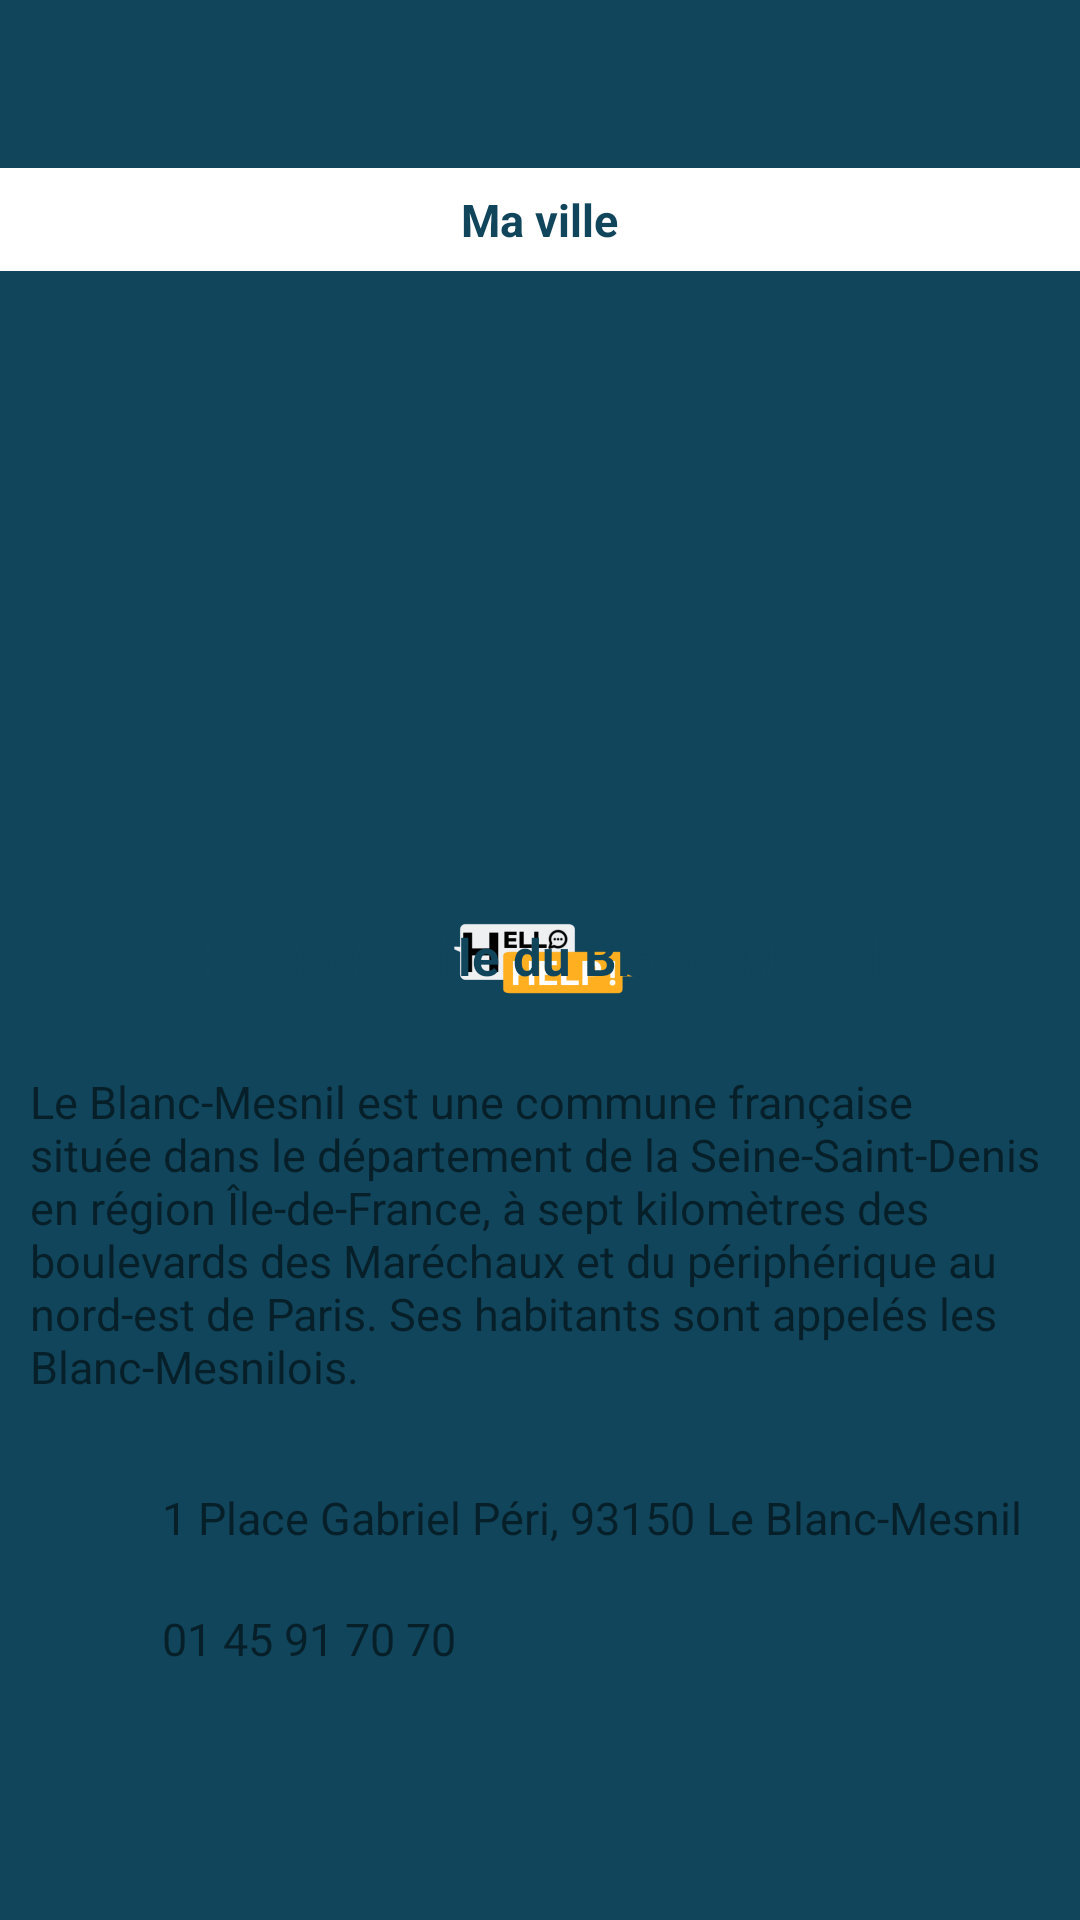

Android layout source for this screen:
<!-- AndroidManifest.xml: application theme AppTheme.Launcher -->
<!-- res/layout/fragment_info.xml -->
<?xml version="1.0" encoding="utf-8"?>
<RelativeLayout xmlns:android="http://schemas.android.com/apk/res/android"
    android:layout_width="match_parent"
    android:layout_height="match_parent"
    xmlns:tools="http://schemas.android.com/tools">

    <include
        android:id="@+id/toolbar"
        layout="@layout/bar_layout"/>

    <com.google.android.material.appbar.AppBarLayout
        android:layout_width="match_parent"
        android:layout_height="wrap_content"
        android:layout_below="@+id/toolbar"
        android:visibility="visible"
        android:id="@+id/add"
        android:layout_centerVertical="true">


        <RelativeLayout
            android:layout_width="match_parent"
            android:layout_height="wrap_content">
            <TextView
                android:layout_width="wrap_content"
                android:layout_height="wrap_content"
                android:gravity="center"
                android:text="Ma ville"
                android:textColor="@color/colorPrimaryDark"
                android:textSize="15sp"
                android:textStyle="bold"
                android:layout_centerHorizontal="true"
                android:padding="7dp"/>
        </RelativeLayout>

    </com.google.android.material.appbar.AppBarLayout>

    <ImageView
        android:layout_width="match_parent"
        android:layout_height="200dp"
        android:src="@drawable/placeholder"
        android:layout_below="@id/add"
        tools:ignore="MissingConstraints"
        android:scaleType="fitCenter"
        android:adjustViewBounds="true"
        android:id="@+id/image_mairie"/>

    <TextView
        android:id="@+id/title"
        android:layout_width="wrap_content"
        android:layout_height="wrap_content"
        android:layout_marginStart="8dp"
        android:layout_below="@id/image_mairie"
        android:text="Hôtel de Ville du Blanc-Mesnil"
        android:layout_centerHorizontal="true"
        android:padding="17dp"
        android:textSize="17sp"
        android:textStyle="bold"
        android:textColor="@color/colorPrimaryDark" />

    <TextView
        android:layout_width="wrap_content"
        android:layout_height="wrap_content"
        android:layout_below="@id/title"
        android:text="Le Blanc-Mesnil est une commune française située dans le département de la Seine-Saint-Denis en région Île-de-France, à sept kilomètres des boulevards
des Maréchaux et du périphérique au nord-est de Paris.
Ses habitants sont appelés les Blanc-Mesnilois. "
        android:textStyle="normal"
        android:id="@+id/description_ville"
        android:padding="10dp"
        android:textSize="15sp"
        android:layout_marginBottom="10dp"/>

    <ImageView
        android:layout_width="wrap_content"
        android:layout_height="wrap_content"
        android:src="@drawable/ic_depart"
        android:layout_below="@id/description_ville"
        android:tint="@color/colorPrimaryDark"
        android:padding="10dp"
        android:id="@+id/ic_addresse"/>
    <TextView
        android:layout_width="wrap_content"
        android:layout_height="wrap_content"
        android:layout_below="@id/description_ville"
        android:layout_toRightOf="@id/ic_addresse"
        android:text="1 Place Gabriel Péri, 93150 Le Blanc-Mesnil"
        android:textStyle="normal"
        android:id="@+id/adresse_shop"
        android:padding="10dp"
        android:textSize="15sp" />

    <ImageView
        android:layout_width="wrap_content"
        android:layout_height="wrap_content"
        android:src="@drawable/ic_phone"
        android:layout_below="@id/adresse_shop"
        android:padding="10dp"
        android:id="@+id/ic_phone"/>
    <TextView
        android:layout_width="wrap_content"
        android:layout_height="wrap_content"
        android:layout_below="@id/adresse_shop"
        android:layout_toRightOf="@id/ic_phone"
        android:text="01 45 91 70 70"
        android:textStyle="normal"
        android:id="@+id/number_shop"
        android:padding="10dp"
        android:textSize="15sp" />

</RelativeLayout>
<!-- res/layout/bar_layout.xml (included above) -->
<?xml version="1.0" encoding="utf-8"?>
<androidx.appcompat.widget.Toolbar xmlns:android="http://schemas.android.com/apk/res/android"
    android:layout_width="match_parent"
    android:layout_height="?actionBarSize"
    xmlns:app="http://schemas.android.com/apk/res-auto"
    android:id="@+id/toolbar"
    android:background="@color/colorPrimaryDark"
    android:theme="@style/Base.ThemeOverlay.AppCompat.Dark.ActionBar"
    app:popupTheme="@style/MenuStyle">

</androidx.appcompat.widget.Toolbar>
<!-- resources referenced by this layout -->
<resources>
  <color name="colorPrimaryDark">#10455b</color>
  <!-- drawable ic_depart (drawable-anydpi) -->
  <vector xmlns:android="http://schemas.android.com/apk/res/android"
      android:width="24dp"
      android:height="24dp"
      android:viewportWidth="24"
      android:viewportHeight="24"
      android:tint="#10455B"
      android:alpha="0.8">
      <path
          android:fillColor="#FF000000"
          android:pathData="M12,2C8.13,2 5,5.13 5,9c0,5.25 7,13 7,13s7,-7.75 7,-13c0,-3.87 -3.13,-7 -7,-7zM12,11.5c-1.38,0 -2.5,-1.12 -2.5,-2.5s1.12,-2.5 2.5,-2.5 2.5,1.12 2.5,2.5 -1.12,2.5 -2.5,2.5z"/>
  </vector>
  <!-- drawable ic_phone (drawable) -->
  <vector android:height="24dp" android:tint="#10455B"
      android:viewportHeight="24.0" android:viewportWidth="24.0"
      android:width="24dp" xmlns:android="http://schemas.android.com/apk/res/android">
      <path android:fillColor="#FF000000" android:pathData="M6.62,10.79c1.44,2.83 3.76,5.14 6.59,6.59l2.2,-2.2c0.27,-0.27 0.67,-0.36 1.02,-0.24 1.12,0.37 2.33,0.57 3.57,0.57 0.55,0 1,0.45 1,1V20c0,0.55 -0.45,1 -1,1 -9.39,0 -17,-7.61 -17,-17 0,-0.55 0.45,-1 1,-1h3.5c0.55,0 1,0.45 1,1 0,1.25 0.2,2.45 0.57,3.57 0.11,0.35 0.03,0.74 -0.25,1.02l-2.2,2.2z"/>
  </vector>
  <style name="MenuStyle" parent="Theme.AppCompat.Light">
          <item name="android:background">@android:color/white</item>
      </style>
  <style name="AppTheme.Launcher">
      <item name="android:windowBackground">@xml/launch_screen</item>
      
          <item name="colorPrimaryDark">@color/colorPrimaryDark</item>
      </style>
</resources>
